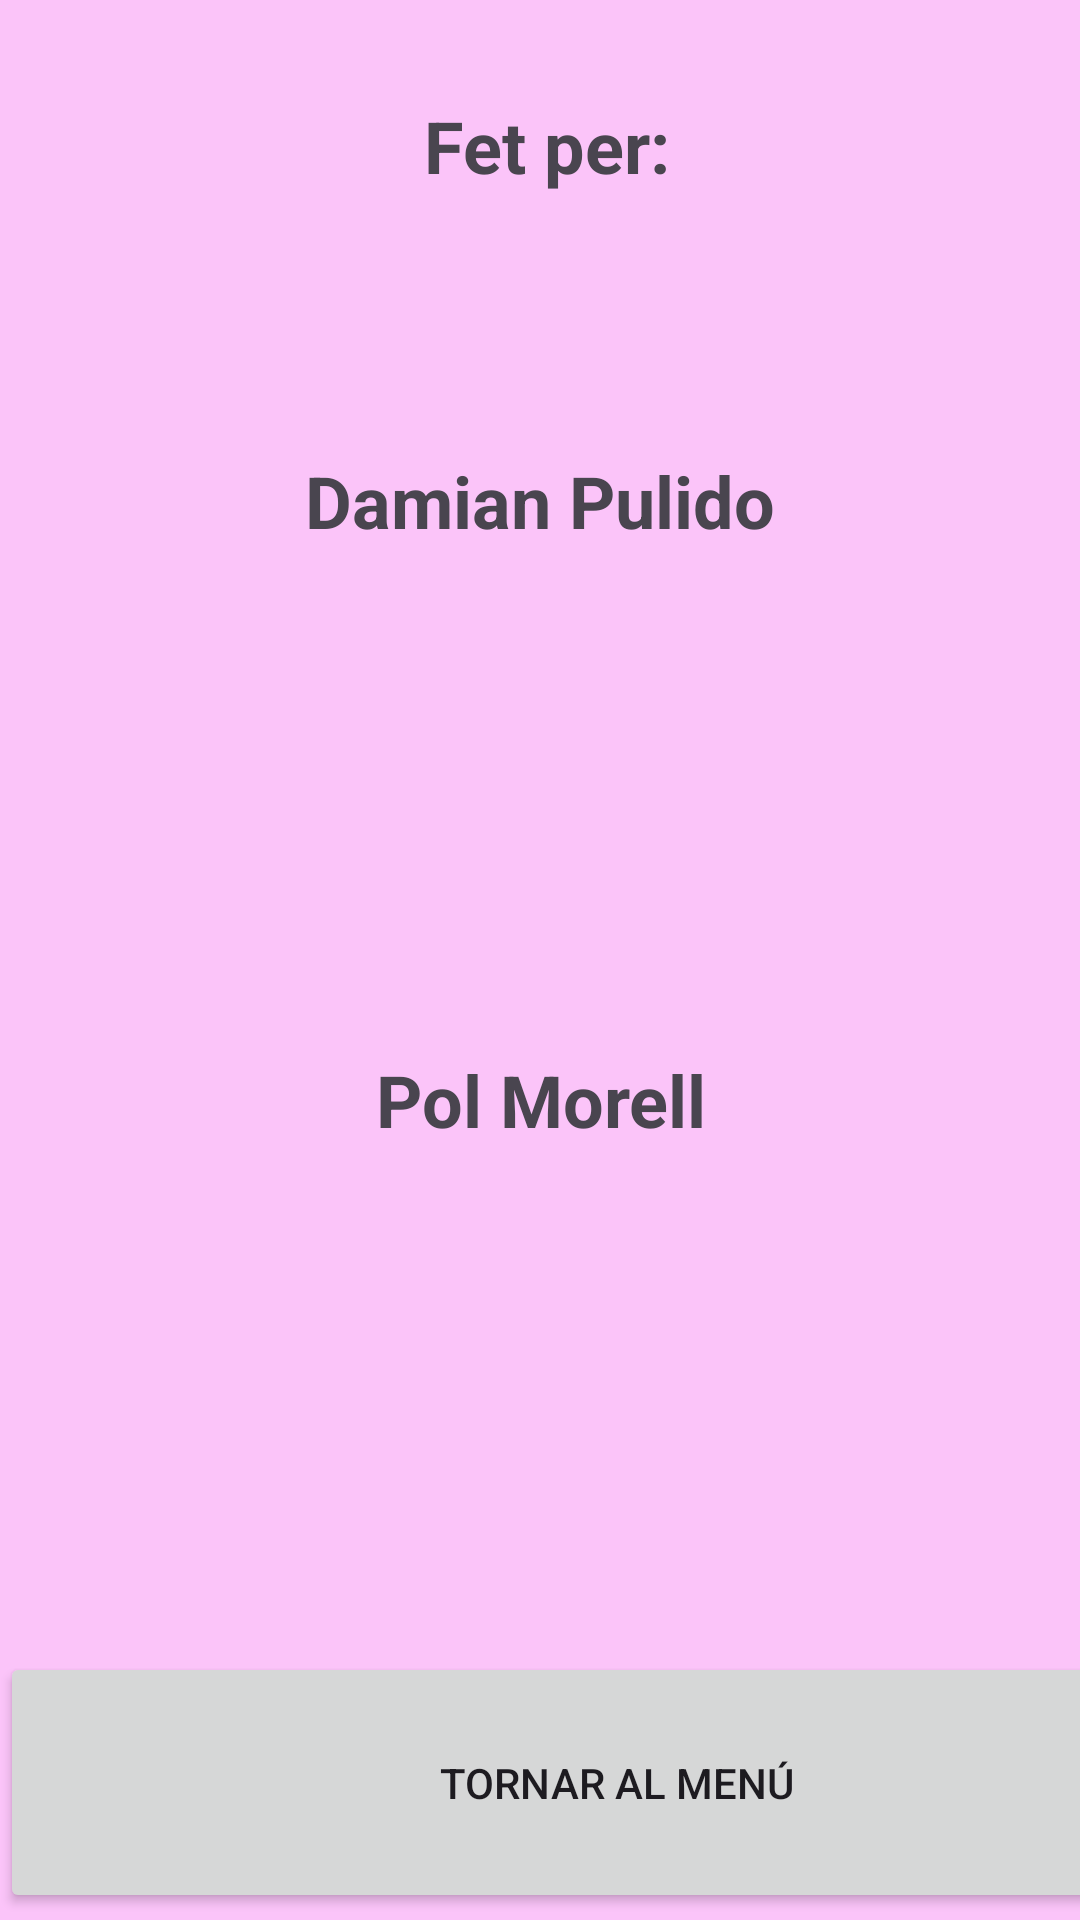

This screen was rendered from an Android layout file. Write that file and the resources it references.
<!-- AndroidManifest.xml: application theme Theme.Fruitcrush2 -->
<!-- res/layout/fragments2.xml -->
<?xml version="1.0" encoding="utf-8"?>
<androidx.constraintlayout.widget.ConstraintLayout xmlns:android="http://schemas.android.com/apk/res/android"
    xmlns:app="http://schemas.android.com/apk/res-auto"
    xmlns:tools="http://schemas.android.com/tools"
    android:layout_width="match_parent"
    android:layout_height="match_parent"
    android:background="@color/bg"
    tools:context=".Fragment2">


    
    <TextView
        android:id="@+id/textView3"
        android:layout_width="400dp"
        android:layout_height="64dp"
        android:text="@string/fet_per"
        android:textAlignment="center"
        android:textSize="24sp"
        android:textStyle="bold"
        app:layout_constraintBottom_toBottomOf="parent"
        app:layout_constraintEnd_toEndOf="parent"
        app:layout_constraintHorizontal_bias="0.454"
        app:layout_constraintStart_toStartOf="parent"
        app:layout_constraintTop_toTopOf="parent"
        app:layout_constraintVertical_bias="0.056" />

    <TextView
        android:id="@+id/textView4"
        android:layout_width="209dp"
        android:layout_height="65dp"
        android:text="@string/nom1"
        android:textAlignment="center"
        android:textSize="24sp"
        android:textStyle="bold"
        app:layout_constraintBottom_toBottomOf="parent"
        app:layout_constraintEnd_toEndOf="parent"
        app:layout_constraintStart_toStartOf="parent"
        app:layout_constraintTop_toTopOf="parent"
        app:layout_constraintVertical_bias="0.609" />

    <TextView
        android:id="@+id/textView2"
        android:layout_width="209dp"
        android:layout_height="65dp"
        android:text="@string/nom2"
        android:textAlignment="center"
        android:textSize="24sp"
        android:textStyle="bold"
        app:layout_constraintBottom_toBottomOf="parent"
        app:layout_constraintEnd_toEndOf="parent"
        app:layout_constraintStart_toStartOf="parent"
        app:layout_constraintTop_toTopOf="parent"
        app:layout_constraintVertical_bias="0.262" />

    <ImageView
        android:layout_width="184dp"
        android:layout_height="158dp"
        app:layout_constraintBottom_toBottomOf="parent"
        app:layout_constraintEnd_toEndOf="parent"
        android:src="@drawable/usuario"
        app:layout_constraintHorizontal_bias="0.497"
        app:layout_constraintStart_toStartOf="parent"
        app:layout_constraintTop_toTopOf="parent"
        app:layout_constraintVertical_bias="0.417" />

    <ImageView
        android:id="@+id/imageView"
        android:layout_width="184dp"
        android:layout_height="158dp"
        android:src="@drawable/usuario"
        app:layout_constraintBottom_toBottomOf="parent"
        app:layout_constraintEnd_toEndOf="parent"
        app:layout_constraintHorizontal_bias="0.497"
        app:layout_constraintStart_toStartOf="parent"
        app:layout_constraintTop_toTopOf="parent"
        app:layout_constraintVertical_bias="0.821" />

    <Button
        android:id="@+id/tornarInici"
        android:layout_width="411dp"
        android:layout_height="87dp"
        android:text="@string/tornar_al_men"
        app:layout_constraintBottom_toBottomOf="parent"
        app:layout_constraintEnd_toEndOf="parent"
        app:layout_constraintHorizontal_bias="0.0"
        app:layout_constraintStart_toStartOf="parent"
        app:layout_constraintTop_toTopOf="parent"
        app:layout_constraintVertical_bias="0.996" />
</androidx.constraintlayout.widget.ConstraintLayout>
<!-- resources referenced by this layout -->
<resources>
  <color name="bg">#fbc4f9</color>
  <string name="fet_per">Fet per:</string>
  <string name="nom1">Pol Morell</string>
  <string name="nom2">Damian Pulido</string>
  <string name="tornar_al_men">Tornar al Menú</string>
  <style name="Theme.Fruitcrush2" parent="Base.Theme.Fruitcrush2" />
  <style name="Base.Theme.Fruitcrush2" parent="Theme.Material3.DayNight.NoActionBar">
          
          
      </style>
</resources>
